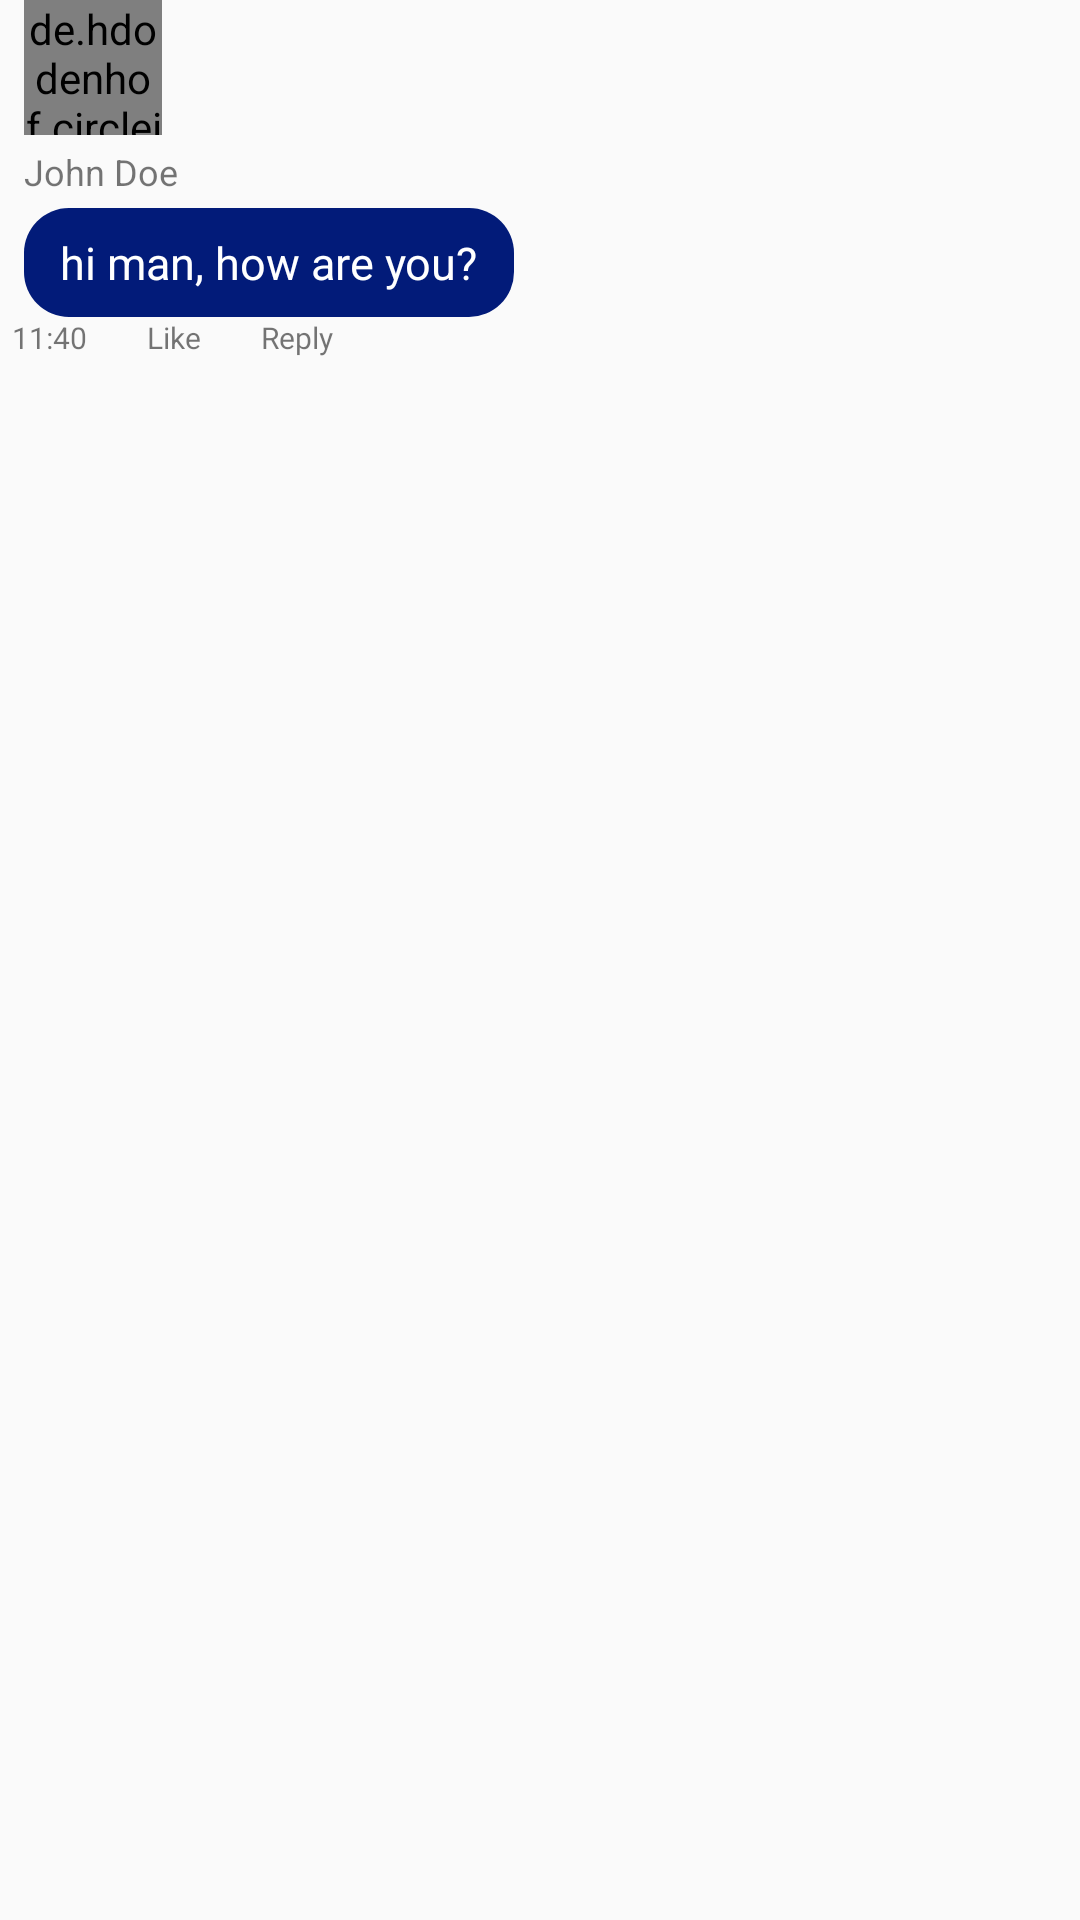

Layout XML and referenced resources for this Android screen:
<!-- AndroidManifest.xml: application theme AppTheme -->
<!-- res/layout/messageone.xml -->
<RelativeLayout xmlns:android="http://schemas.android.com/apk/res/android"
    android:layout_width="match_parent"
    android:layout_height="wrap_content"
    xmlns:app="http://schemas.android.com/apk/res-auto">

        <LinearLayout
            android:layout_width="410dp"
            android:layout_height="match_parent"
            android:layout_alignParentRight="true"
            android:layout_marginRight="0dp"
            android:orientation="vertical"
            android:paddingBottom="10dp">


                <de.hdodenhof.circleimageview.CircleImageView
                    android:id="@+id/image_message_profilet"
                    android:layout_width="46dp"
                    android:layout_height="45dp"
                    android:layout_marginLeft="8dp"
                    app:layout_constraintLeft_toLeftOf="parent"
                    app:layout_constraintTop_toTopOf="parent"

                    />

                <TextView
                    android:id="@+id/message_usert"
                    android:layout_width="wrap_content"
                    android:layout_height="wrap_content"
                    android:layout_marginLeft="8dp"
                    android:layout_marginTop="4dp"
                    android:text="John Doe"
                    android:textSize="12sp"
                    app:layout_constraintLeft_toRightOf="@+id/image_message_profile"
                    app:layout_constraintTop_toTopOf="parent" />

                <TextView
                    android:id="@+id/message_textt"
                    android:layout_width="wrap_content"
                    android:layout_height="wrap_content"
                    android:layout_marginLeft="8dp"
                    android:layout_marginTop="4dp"
                    android:background="@drawable/msgsent"
                    android:lineSpacingExtra="5dp"
                    android:maxWidth="240dp"
                    android:paddingLeft="12dp"
                    android:paddingTop="8dp"
                    android:paddingRight="12dp"
                    android:paddingBottom="8dp"
                    android:text="hi man, how are you?"
                    android:textColor="#ffffff"
                    android:textSize="15sp"
                    app:layout_constraintLeft_toRightOf="@+id/image_message_profile"
                    app:layout_constraintTop_toBottomOf="@+id/message_user" />
                <ImageView
                    android:id="@+id/postimg123t"
                    android:layout_width="wrap_content"
                    android:layout_height="wrap_content"
                    app:layout_constraintBottom_toBottomOf="parent"
                    app:layout_constraintEnd_toEndOf="parent"
                    app:layout_constraintStart_toStartOf="parent"
                    app:layout_constraintTop_toTopOf="parent"
                    app:layout_constraintVertical_bias="0.824" />
                <LinearLayout
                    android:layout_width="wrap_content"
                    android:layout_height="wrap_content"
                    android:orientation="horizontal">

                        <TextView
                            android:id="@+id/message_timet"
                            android:layout_width="wrap_content"
                            android:layout_height="wrap_content"
                            android:layout_marginLeft="4dp"
                            android:text="11:40"
                            android:textSize="10sp"
                            app:layout_constraintBottom_toBottomOf="@+id/message_text"
                            app:layout_constraintLeft_toRightOf="@+id/message_text" />
                        <TextView
                            android:id="@+id/message_like"
                            android:layout_width="wrap_content"
                            android:layout_height="wrap_content"

                            android:layout_marginLeft="20dp"
                            android:text="Like"
                            android:textSize="10sp"
                            app:layout_constraintBottom_toBottomOf="@+id/message_text"
                            app:layout_constraintLeft_toRightOf="@+id/message_text" />
                        <TextView
                            android:id="@+id/message_reply"
                            android:layout_width="wrap_content"
                            android:layout_height="wrap_content"
                            android:layout_marginLeft="20dp"
                            android:fontFamily="@font/roboto_bold"
                            android:text="Reply"
                            android:textSize="10sp"
                            app:layout_constraintBottom_toBottomOf="@+id/message_text"
                            app:layout_constraintLeft_toRightOf="@+id/message_text" />


                </LinearLayout>






        </LinearLayout>

</RelativeLayout>
<!-- resources referenced by this layout -->
<resources>
  <!-- drawable msgsent (drawable-v24) -->
  <shape xmlns:android="http://schemas.android.com/apk/res/android"
      android:shape="rectangle" android:padding="10dp">
      <solid android:color="#021B79"/>
      <corners
          android:bottomRightRadius="15dp"
          android:bottomLeftRadius="15dp"
          android:topLeftRadius="15dp"
          android:topRightRadius="15dp"/>
  </shape>
  <style name="AppTheme" parent="Theme.AppCompat.DayNight">
          
          <item name="colorPrimary">@color/grey</item>
          <item name="colorPrimaryDark">@color/grey</item>
          <item name="colorAccent">@color/colorAccent</item>
          <item name="android:textColorPrimary">@android:color/white</item>
      </style>
  <color name="grey">#9EA0A5</color>
  <color name="colorAccent">#0072ff</color>
</resources>
